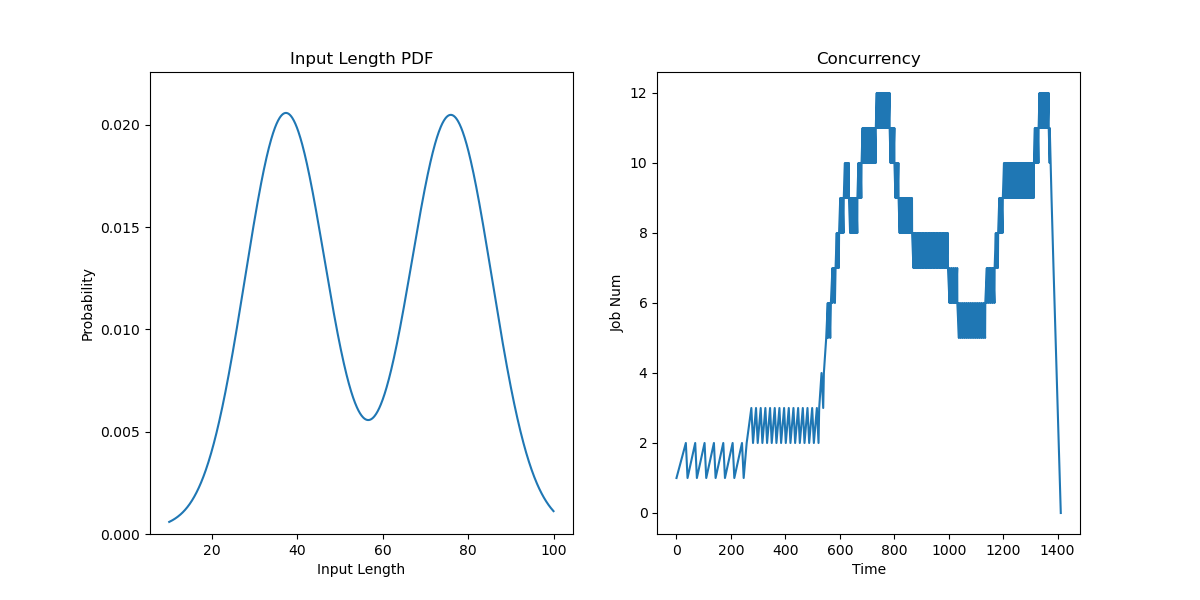

The data file committed next to this chart (first rows):
JobId, InputLen, Length, Admitted
0, 42.58, 14, 0.0
1, 79.01, 4, 34.37
2, 83.3, 6, 68.75
3, 72.29, 7, 103.1
4, 75.58, 10, 137.5
5, 71.09, 4, 171.9
6, 78.09, 21, 206.2
7, 33.23, 8, 240.6
8, 39.28, 19, 257.8
9, 32.63, 11, 275
10, 22.03, 6, 292.2
11, 65.58, 13, 309.4
12, 36.88, 9, 326.6
13, 84.34, 12, 343.7
14, 47.09, 7, 360.9
15, 29.04, 13, 378.1
16, 25.06, 6, 395.3
17, 75.93, 14, 412.5
18, 49.09, 8, 429.7
19, 69.64, 7, 446.9
20, 79.72, 7, 464.1
21, 73.2, 19, 481.2
22, 67.84, 7, 498.4
23, 33.04, 8, 515.6
24, 73.92, 3, 524.2
25, 68.81, 11, 532.8
26, 80.12, 9, 541.4
27, 35.61, 26, 550
28, 41.49, 10, 555.7
29, 69.94, 7, 561.5
30, 40.01, 10, 567.2
31, 85.13, 12, 572.9
32, 72.67, 18, 578.6
33, 37.05, 11, 584.4
34, 74.25, 12, 588.7
35, 54, 7, 593
36, 51.43, 2, 597.3
37, 70.88, 4, 601.6
38, 77.41, 6, 605.9
39, 82.14, 13, 610.2
40, 64.19, 14, 614.5
41, 64.93, 18, 618.7
42, 35.77, 8, 623.7
43, 73.01, 20, 628.6
44, 38.96, 4, 633.5
45, 28.22, 4, 638.4
46, 72.1, 14, 643.3
47, 73.37, 5, 648.2
48, 37.68, 5, 653.1
49, 30.72, 18, 656.9
50, 36.4, 5, 660.8
51, 68.19, 3, 664.6
52, 46.63, 14, 668.4
53, 66.12, 6, 672.2
54, 35.25, 14, 676
55, 42.35, 10, 679.9
56, 34.88, 17, 683.7
57, 62, 14, 687.5
58, 82.72, 20, 691.3
59, 43.05, 16, 695.1
... 140 more rows
